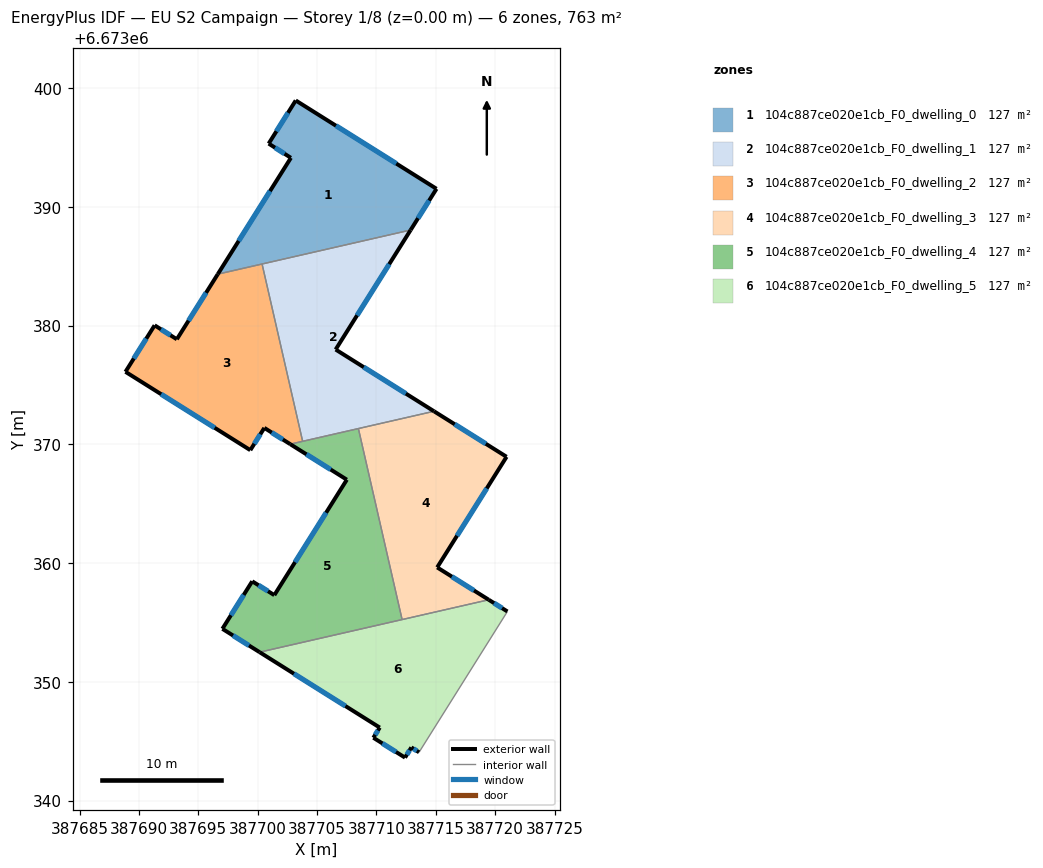
=== STOREY PLAN SPEC (per zone: floor XY polygon, exterior-wall plan segments, windows/doors) ===
zone 1: 104c887ce020e1cb_F0_dwelling_0  (127.1 m²)
  floor: (387715.06, 6673391.52) (387712.88, 6673388.05) (387696.64, 6673384.33) (387702.80, 6673394.13) (387700.92, 6673395.33) (387703.20, 6673398.96)
  exterior wall: (387715.06, 6673391.52) – (387703.20, 6673398.96)  [14.0 m]
    window: (387711.67, 6673393.65) – (387706.59, 6673396.84)  [7.7 m²]
  exterior wall: (387712.88, 6673388.05) – (387715.06, 6673391.52)  [4.1 m]
    window: (387713.50, 6673389.04) – (387714.44, 6673390.53)  [2.3 m²]
  exterior wall: (387702.80, 6673394.13) – (387696.64, 6673384.33)  [11.6 m]
    window: (387701.04, 6673391.33) – (387698.40, 6673387.13)  [6.4 m²]
  exterior wall: (387700.92, 6673395.33) – (387702.80, 6673394.13)  [2.2 m]
    window: (387701.46, 6673394.99) – (387702.26, 6673394.47)  [1.2 m²]
  exterior wall: (387703.20, 6673398.96) – (387700.92, 6673395.33)  [4.3 m]
    window: (387702.55, 6673397.92) – (387701.58, 6673396.37)  [2.4 m²]
  interior walls: 2
zone 2: 104c887ce020e1cb_F0_dwelling_1  (127.1 m²)
  floor: (387712.88, 6673388.05) (387706.56, 6673377.99) (387714.85, 6673372.79) (387703.78, 6673370.25) (387700.37, 6673385.19)
  exterior wall: (387706.56, 6673377.99) – (387712.88, 6673388.05)  [11.9 m]
    window: (387708.37, 6673380.86) – (387711.08, 6673385.17)  [6.5 m²]
  exterior wall: (387714.85, 6673372.79) – (387706.56, 6673377.99)  [9.8 m]
    window: (387712.48, 6673374.27) – (387708.93, 6673376.50)  [5.4 m²]
  interior walls: 4
zone 3: 104c887ce020e1cb_F0_dwelling_2  (127.1 m²)
  floor: (387700.37, 6673385.19) (387703.78, 6673370.25) (387702.74, 6673370.02) (387700.56, 6673371.38) (387699.38, 6673369.51) (387688.86, 6673376.11) (387691.32, 6673380.02) (387693.19, 6673378.85) (387696.64, 6673384.33)
  exterior wall: (387699.38, 6673369.51) – (387700.56, 6673371.38)  [2.2 m]
    window: (387699.72, 6673370.05) – (387700.22, 6673370.85)  [1.2 m²]
  exterior wall: (387688.86, 6673376.11) – (387699.38, 6673369.51)  [12.4 m]
    window: (387691.87, 6673374.22) – (387696.37, 6673371.40)  [6.8 m²]
  exterior wall: (387691.32, 6673380.02) – (387688.86, 6673376.11)  [4.6 m]
    window: (387690.62, 6673378.91) – (387689.56, 6673377.23)  [2.5 m²]
  exterior wall: (387693.19, 6673378.85) – (387691.32, 6673380.02)  [2.2 m]
    window: (387692.66, 6673379.18) – (387691.85, 6673379.69)  [1.2 m²]
  exterior wall: (387696.64, 6673384.33) – (387693.19, 6673378.85)  [6.5 m]
    window: (387695.65, 6673382.77) – (387694.18, 6673380.42)  [3.6 m²]
  exterior wall: (387700.56, 6673371.38) – (387702.74, 6673370.02)  [2.6 m]
    window: (387701.18, 6673370.99) – (387702.12, 6673370.41)  [1.4 m²]
  interior walls: 3
zone 4: 104c887ce020e1cb_F0_dwelling_3  (127.1 m²)
  floor: (387720.96, 6673368.95) (387715.11, 6673359.64) (387719.46, 6673356.91) (387712.16, 6673355.24) (387708.48, 6673371.33) (387714.85, 6673372.79)
  exterior wall: (387720.96, 6673368.95) – (387714.85, 6673372.79)  [7.2 m]
    window: (387719.21, 6673370.05) – (387716.59, 6673371.69)  [4.0 m²]
  exterior wall: (387715.11, 6673359.64) – (387720.96, 6673368.95)  [11.0 m]
    window: (387716.78, 6673362.30) – (387719.29, 6673366.29)  [6.1 m²]
  exterior wall: (387719.46, 6673356.91) – (387715.11, 6673359.64)  [5.1 m]
    window: (387718.22, 6673357.69) – (387716.36, 6673358.86)  [2.8 m²]
  interior walls: 3
zone 5: 104c887ce020e1cb_F0_dwelling_4  (127.1 m²)
  floor: (387708.48, 6673371.33) (387712.16, 6673355.24) (387700.16, 6673352.50) (387697.03, 6673354.46) (387699.54, 6673358.47) (387701.40, 6673357.30) (387707.51, 6673367.02) (387702.74, 6673370.02)
  exterior wall: (387699.54, 6673358.47) – (387697.03, 6673354.46)  [4.7 m]
    window: (387698.82, 6673357.32) – (387697.74, 6673355.61)  [2.6 m²]
  exterior wall: (387701.40, 6673357.30) – (387699.54, 6673358.47)  [2.2 m]
    window: (387700.87, 6673357.63) – (387700.07, 6673358.13)  [1.2 m²]
  exterior wall: (387707.51, 6673367.02) – (387701.40, 6673357.30)  [11.5 m]
    window: (387705.76, 6673364.25) – (387703.15, 6673360.08)  [6.3 m²]
  exterior wall: (387702.74, 6673370.02) – (387707.51, 6673367.02)  [5.6 m]
    window: (387704.10, 6673369.16) – (387706.14, 6673367.88)  [3.1 m²]
  exterior wall: (387697.03, 6673354.46) – (387700.16, 6673352.50)  [3.7 m]
    window: (387697.92, 6673353.90) – (387699.27, 6673353.06)  [2.0 m²]
  interior walls: 4
zone 6: 104c887ce020e1cb_F0_dwelling_5  (127.1 m²)
  floor: (387721.03, 6673355.92) (387713.59, 6673344.07) (387712.94, 6673344.48) (387712.41, 6673343.62) (387709.74, 6673345.29) (387710.28, 6673346.15) (387700.16, 6673352.50) (387719.46, 6673356.91)
  exterior wall: (387712.41, 6673343.62) – (387712.94, 6673344.48)  [1.0 m]
    window: (387712.56, 6673343.86) – (387712.79, 6673344.23)  [0.6 m²]
  exterior wall: (387709.74, 6673345.29) – (387712.41, 6673343.62)  [3.2 m]
    window: (387710.50, 6673344.81) – (387711.65, 6673344.09)  [1.7 m²]
  exterior wall: (387710.28, 6673346.15) – (387709.74, 6673345.29)  [1.0 m]
    window: (387710.13, 6673345.90) – (387709.89, 6673345.54)  [0.6 m²]
  exterior wall: (387700.16, 6673352.50) – (387710.28, 6673346.15)  [11.9 m]
    window: (387703.05, 6673350.68) – (387707.39, 6673347.96)  [6.6 m²]
  exterior wall: (387721.03, 6673355.92) – (387719.46, 6673356.91)  [1.9 m]
    window: (387720.58, 6673356.21) – (387719.91, 6673356.63)  [1.0 m²]
  exterior wall: (387712.94, 6673344.48) – (387713.59, 6673344.07)  [0.8 m]
    window: (387713.13, 6673344.36) – (387713.40, 6673344.18)  [0.4 m²]
  interior walls: 3

=== DERIVED (storey summary) ===
Building: EU S2 Campaign
Storey: 1 of 8  (floor level z = 0.00 m)
Storey gross floor area: 762.8 m²
Zones on this storey: 6
  - 104c887ce020e1cb_F0_dwelling_0: floor 127.1 m²; exterior wall 36.2 m (108.5 m²); 5 window(s) 19.9 m²; WWR 18.4%
  - 104c887ce020e1cb_F0_dwelling_1: floor 127.1 m²; exterior wall 21.7 m (65.0 m²); 2 window(s) 11.9 m²; WWR 18.4%
  - 104c887ce020e1cb_F0_dwelling_2: floor 127.1 m²; exterior wall 30.5 m (91.5 m²); 6 window(s) 16.8 m²; WWR 18.4%
  - 104c887ce020e1cb_F0_dwelling_3: floor 127.1 m²; exterior wall 23.3 m (70.0 m²); 3 window(s) 12.9 m²; WWR 18.4%
  - 104c887ce020e1cb_F0_dwelling_4: floor 127.1 m²; exterior wall 27.7 m (83.2 m²); 5 window(s) 15.3 m²; WWR 18.4%
  - 104c887ce020e1cb_F0_dwelling_5: floor 127.1 m²; exterior wall 19.7 m (59.2 m²); 6 window(s) 10.9 m²; WWR 18.4%
Zone adjacency (shared interzone walls):
  - 104c887ce020e1cb_F0_dwelling_0 ↔ 104c887ce020e1cb_F0_dwelling_1
  - 104c887ce020e1cb_F0_dwelling_0 ↔ 104c887ce020e1cb_F0_dwelling_2
  - 104c887ce020e1cb_F0_dwelling_1 ↔ 104c887ce020e1cb_F0_dwelling_2
  - 104c887ce020e1cb_F0_dwelling_1 ↔ 104c887ce020e1cb_F0_dwelling_3
  - 104c887ce020e1cb_F0_dwelling_1 ↔ 104c887ce020e1cb_F0_dwelling_4
  - 104c887ce020e1cb_F0_dwelling_2 ↔ 104c887ce020e1cb_F0_dwelling_4
  - 104c887ce020e1cb_F0_dwelling_3 ↔ 104c887ce020e1cb_F0_dwelling_4
  - 104c887ce020e1cb_F0_dwelling_3 ↔ 104c887ce020e1cb_F0_dwelling_5
  - 104c887ce020e1cb_F0_dwelling_4 ↔ 104c887ce020e1cb_F0_dwelling_5